Dataset: stage2_dataset (GitHub, shuru921/PlaTiF-Tibial-Plateau-Fracture-Dataset-main). Classes: fracture, normal.

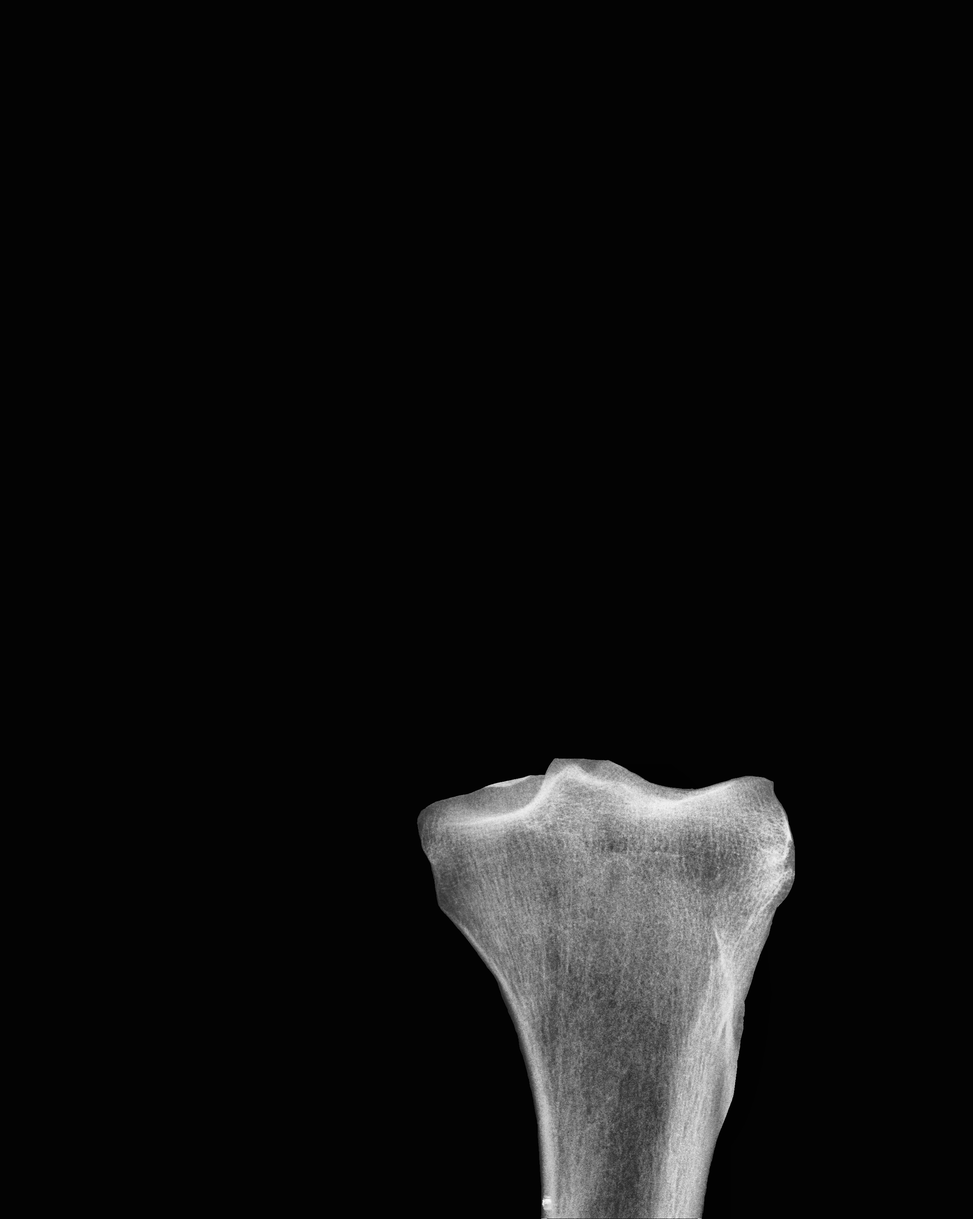
Label: normal

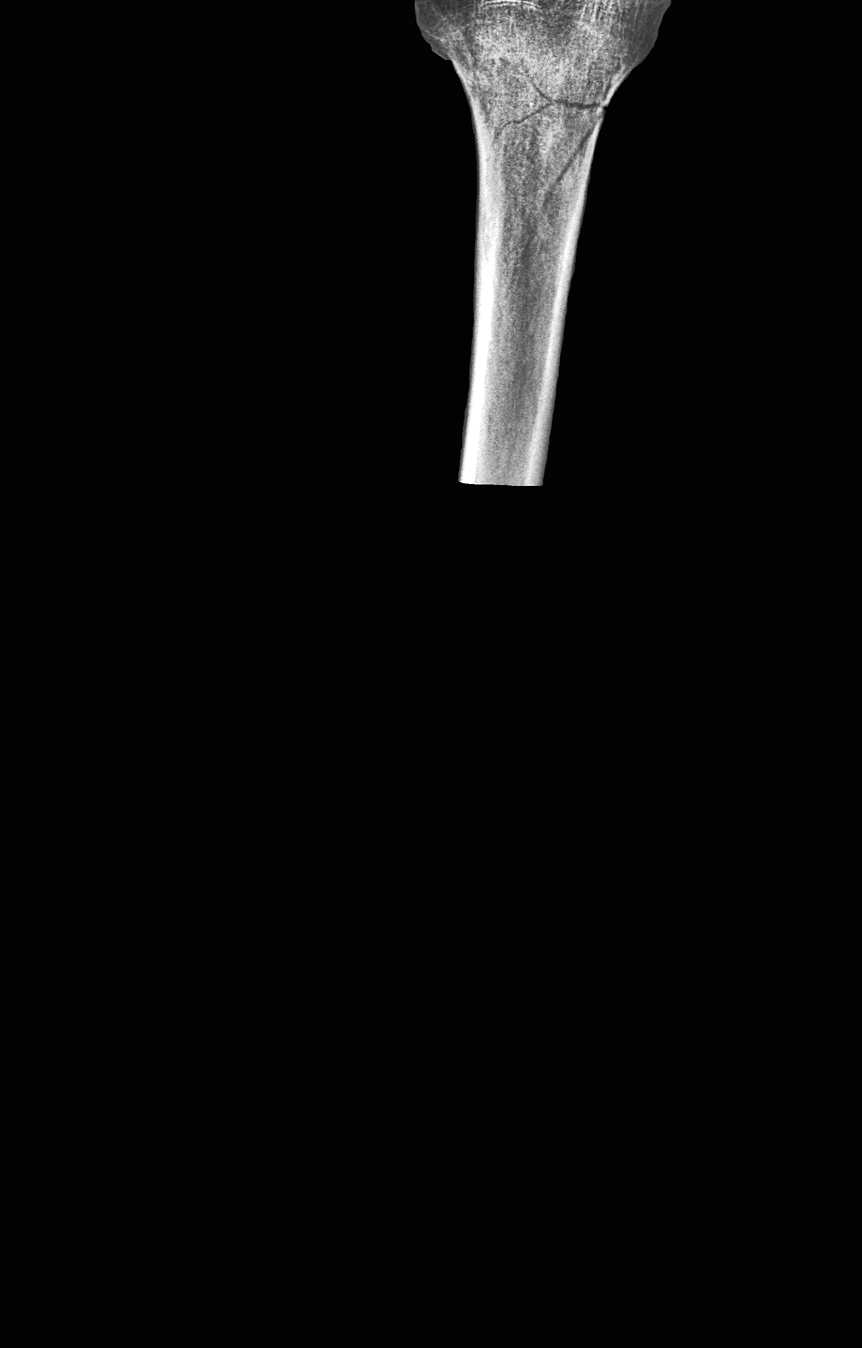
Label: fracture

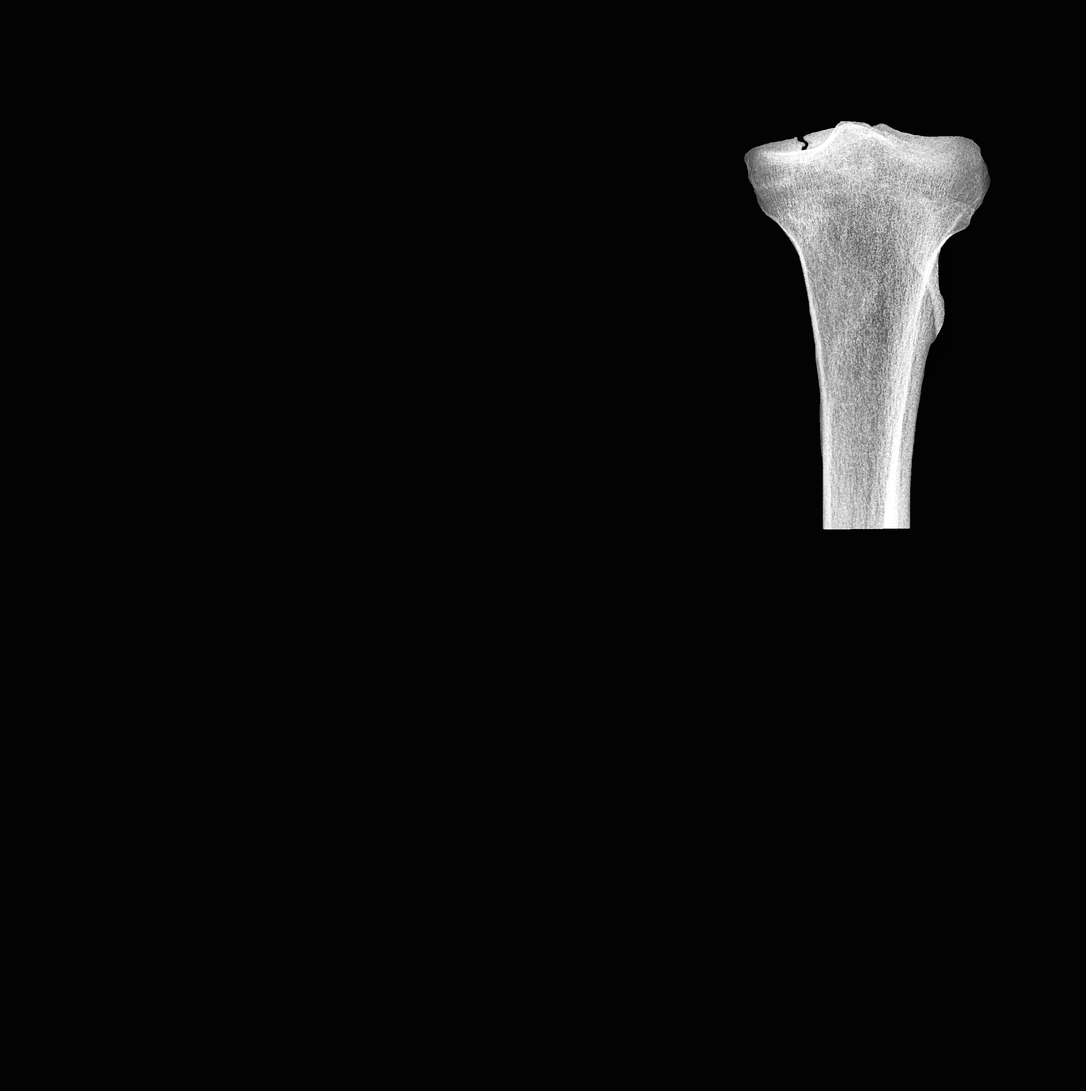
Label: fracture

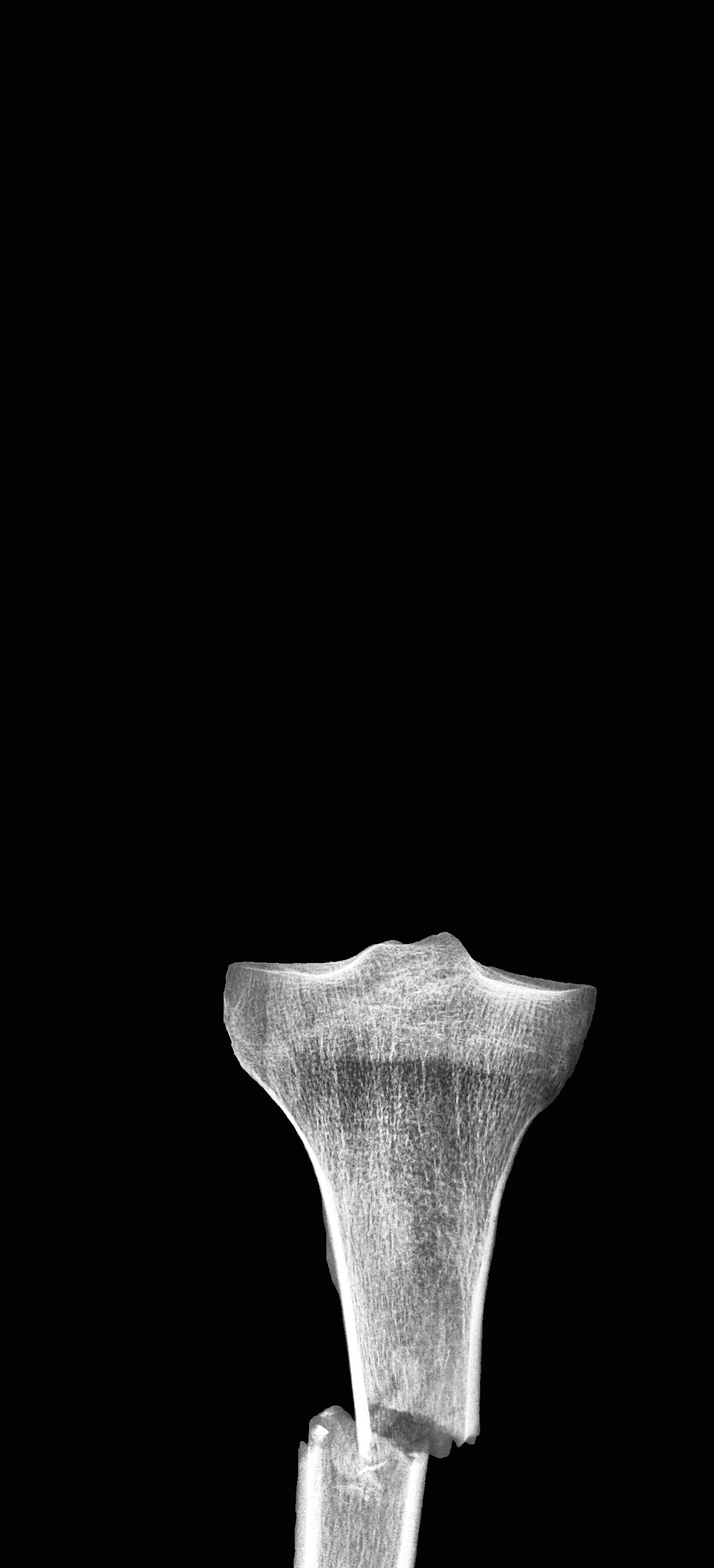
Label: normal

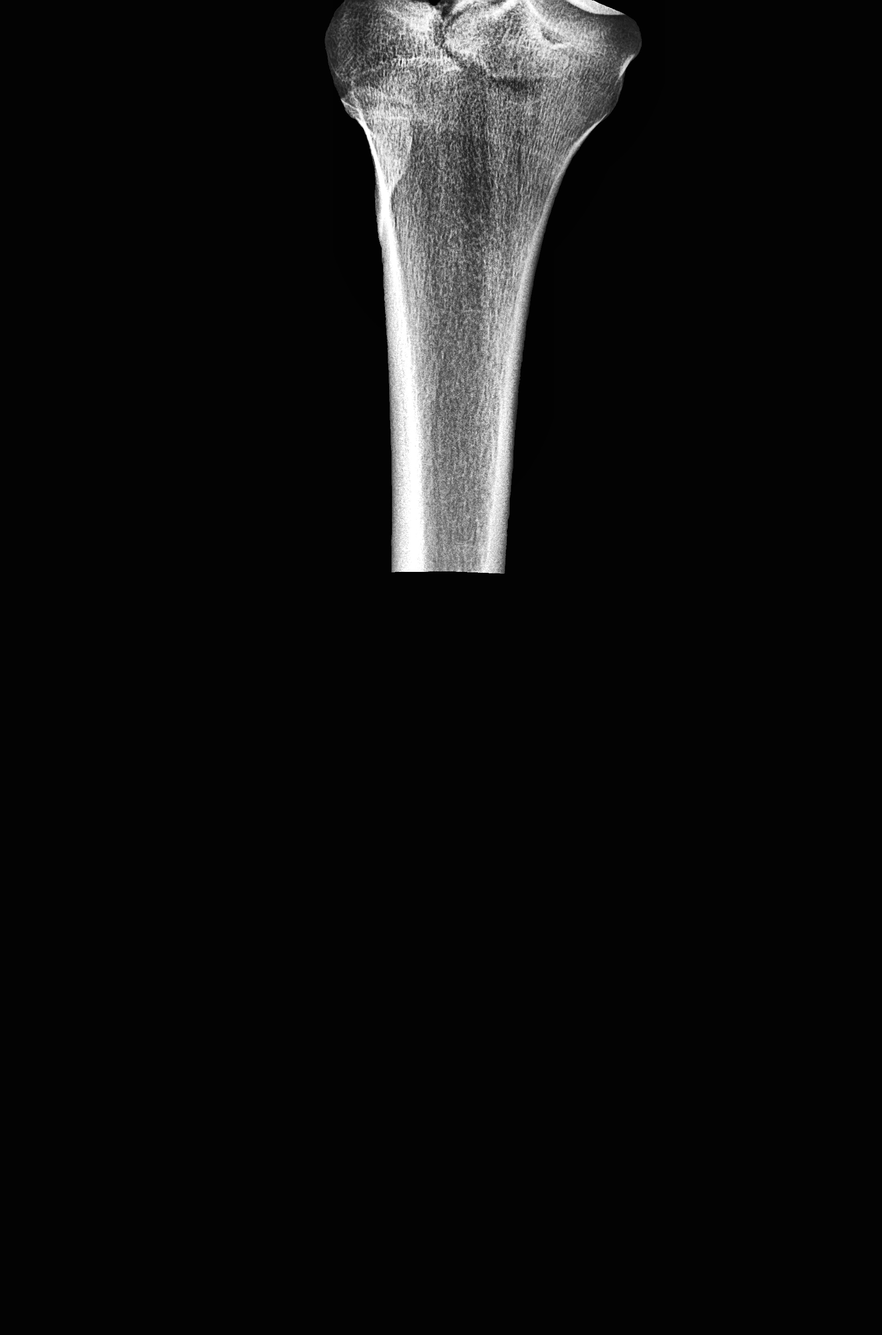
Label: fracture

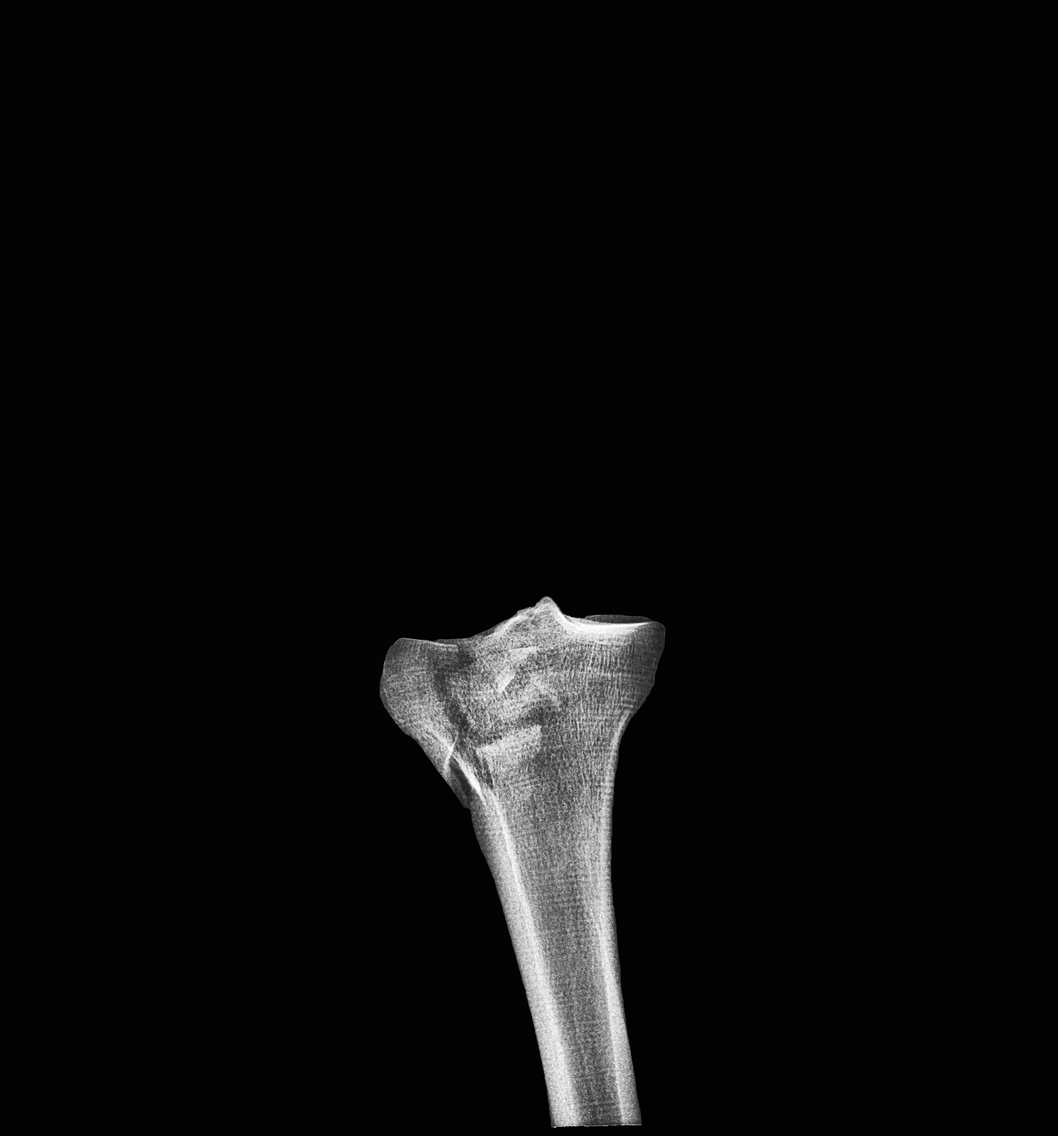
Label: fracture
